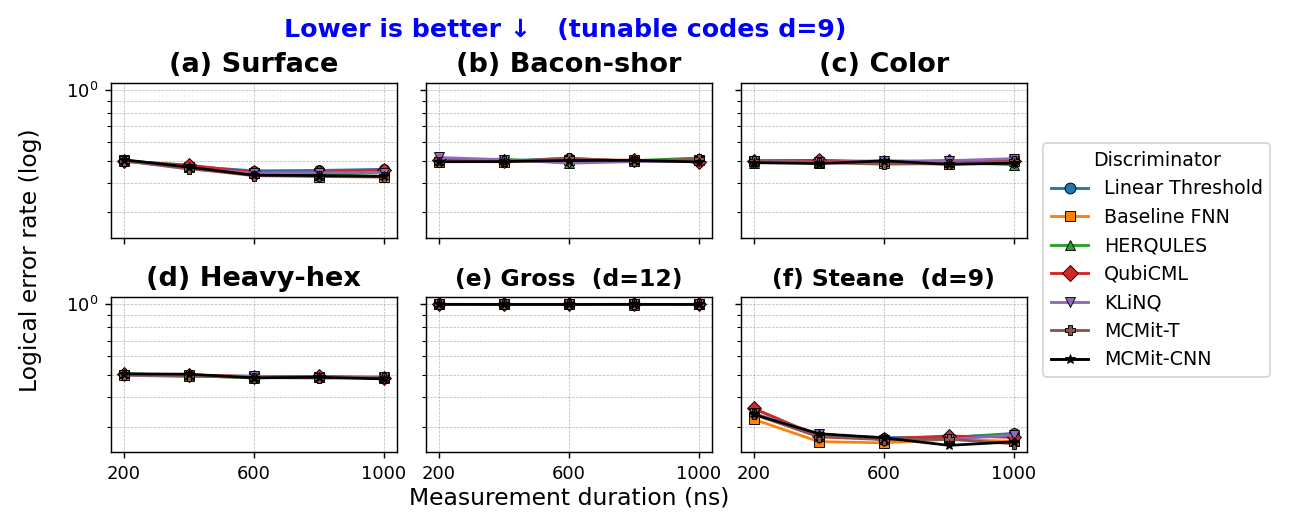

The table this chart was drawn from, first rows:
code, distance, discriminator, readout_ns, decoder, measure_error, num_shots, logical_error_rate, seconds
bacon, 9, Baseline FNN, 200, bposd, 0.2005, 5000, 0.4954, 192.7
bacon, 9, Baseline FNN, 400, bposd, 0.07366, 5000, 0.4938, 194
bacon, 9, Baseline FNN, 600, bposd, 0.05231, 5000, 0.5016, 184.7
bacon, 9, Baseline FNN, 800, bposd, 0.04688, 5000, 0.5012, 206.3
bacon, 9, Baseline FNN, 1000, bposd, 0.04525, 5000, 0.5006, 194
bacon, 9, HERQULES, 200, bposd, 0.2405, 5000, 0.501, 114.7
bacon, 9, HERQULES, 400, bposd, 0.08337, 5000, 0.5074, 208.3
bacon, 9, HERQULES, 600, bposd, 0.05684, 5000, 0.4902, 204.5
bacon, 9, HERQULES, 800, bposd, 0.05106, 5000, 0.5, 195.5
bacon, 9, HERQULES, 1000, bposd, 0.04879, 5000, 0.5132, 205.6
bacon, 9, KLiNQ, 200, bposd, 0.2014, 5000, 0.5156, 171.9
bacon, 9, KLiNQ, 400, bposd, 0.07573, 5000, 0.505, 206.3
bacon, 9, KLiNQ, 600, bposd, 0.05743, 5000, 0.4872, 120.7
bacon, 9, KLiNQ, 800, bposd, 0.05402, 5000, 0.4948, 201.2
bacon, 9, KLiNQ, 1000, bposd, 0.05447, 5000, 0.4976, 202.1
bacon, 9, Linear Threshold, 200, bposd, 0.2328, 5000, 0.5008, 194.5
bacon, 9, Linear Threshold, 400, bposd, 0.0876, 5000, 0.498, 203.1
bacon, 9, Linear Threshold, 600, bposd, 0.06207, 5000, 0.5124, 203.7
bacon, 9, Linear Threshold, 800, bposd, 0.05946, 5000, 0.4958, 206.7
bacon, 9, Linear Threshold, 1000, bposd, 0.06168, 5000, 0.4964, 206.1
bacon, 9, MCMit-T, 200, bposd, 0.2003, 5000, 0.4952, 183.6
bacon, 9, MCMit-T, 400, bposd, 0.07234, 5000, 0.497, 204
bacon, 9, MCMit-T, 600, bposd, 0.05059, 5000, 0.5112, 181.2
bacon, 9, MCMit-T, 800, bposd, 0.04458, 5000, 0.498, 200
bacon, 9, MCMit-T, 1000, bposd, 0.04339, 5000, 0.507, 205.2
bacon, 9, QubiCML, 200, bposd, 0.2337, 5000, 0.5044, 197.7
bacon, 9, QubiCML, 400, bposd, 0.0866, 5000, 0.498, 201.6
bacon, 9, QubiCML, 600, bposd, 0.06126, 5000, 0.5044, 190.4
bacon, 9, QubiCML, 800, bposd, 0.05867, 5000, 0.5018, 206.7
bacon, 9, QubiCML, 1000, bposd, 0.06139, 5000, 0.4934, 206.1
color, 9, Baseline FNN, 200, bposd, 0.2005, 5000, 0.4998, 709.4
color, 9, Baseline FNN, 400, bposd, 0.07366, 5000, 0.4898, 775
color, 9, Baseline FNN, 600, bposd, 0.05231, 5000, 0.4902, 685.2
color, 9, Baseline FNN, 800, bposd, 0.04688, 5000, 0.4814, 688.8
color, 9, Baseline FNN, 1000, bposd, 0.04525, 5000, 0.4988, 677.1
color, 9, HERQULES, 200, bposd, 0.2405, 5000, 0.4896, 638.9
color, 9, HERQULES, 400, bposd, 0.08337, 5000, 0.495, 737
color, 9, HERQULES, 600, bposd, 0.05684, 5000, 0.499, 692.4
color, 9, HERQULES, 800, bposd, 0.05106, 5000, 0.4916, 783.6
color, 9, HERQULES, 1000, bposd, 0.04879, 5000, 0.4798, 755.9
color, 9, KLiNQ, 200, bposd, 0.2014, 5000, 0.4982, 672.2
color, 9, KLiNQ, 400, bposd, 0.07573, 5000, 0.4918, 662
color, 9, KLiNQ, 600, bposd, 0.05743, 5000, 0.4976, 795.8
color, 9, KLiNQ, 800, bposd, 0.05402, 5000, 0.5, 684.6
color, 9, KLiNQ, 1000, bposd, 0.05447, 5000, 0.51, 795.5
color, 9, Linear Threshold, 200, bposd, 0.2328, 5000, 0.4992, 614.7
color, 9, Linear Threshold, 400, bposd, 0.0876, 5000, 0.501, 650.5
color, 9, Linear Threshold, 600, bposd, 0.06207, 5000, 0.492, 734.2
color, 9, Linear Threshold, 800, bposd, 0.05946, 5000, 0.4998, 638.8
color, 9, Linear Threshold, 1000, bposd, 0.06168, 5000, 0.4918, 747.7
color, 9, MCMit-T, 200, bposd, 0.2003, 5000, 0.496, 662.2
color, 9, MCMit-T, 400, bposd, 0.07234, 5000, 0.49, 655.1
color, 9, MCMit-T, 600, bposd, 0.05059, 5000, 0.4826, 819.5
color, 9, MCMit-T, 800, bposd, 0.04458, 5000, 0.4854, 794.1
color, 9, MCMit-T, 1000, bposd, 0.04339, 5000, 0.4966, 801.1
color, 9, QubiCML, 200, bposd, 0.2337, 5000, 0.4992, 660.4
color, 9, QubiCML, 400, bposd, 0.0866, 5000, 0.5014, 658.2
color, 9, QubiCML, 600, bposd, 0.06126, 5000, 0.4942, 653.7
color, 9, QubiCML, 800, bposd, 0.05867, 5000, 0.4972, 720.5
color, 9, QubiCML, 1000, bposd, 0.06139, 5000, 0.4962, 732.7
... 60 more rows
